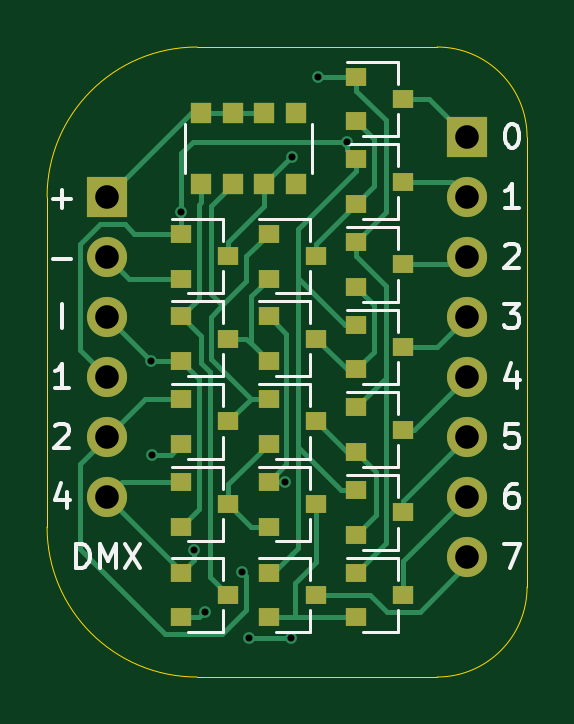
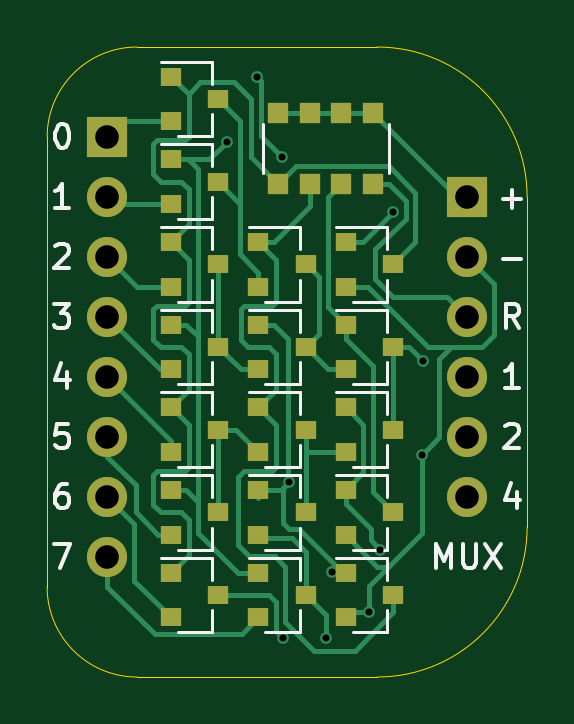
Circuit board: 11 layer files. Board 20.3 x 26.7 mm.
- bottom_copper: mux-B_Cu.gbl (16710 bytes)
- bottom_mask: mux-B_Mask.gbs (2784 bytes)
- paste: mux-B_Paste.gbp (2319 bytes)
- bottom_silk: mux-B_SilkS.gbo (10557 bytes)
- outline: mux-Edge_Cuts.gm1 (986 bytes)
- top_copper: mux-F_Cu.gtl (13049 bytes)
- top_mask: mux-F_Mask.gts (2775 bytes)
- paste: mux-F_Paste.gtp (2310 bytes)
- top_silk: mux-F_SilkS.gto (10339 bytes)
- drill: mux-NPTH.drl (273 bytes)
- drill: mux-PTH.drl (673 bytes)

=== bottom_copper: mux-B_Cu.gbl (16710 bytes, source omitted) ===
=== bottom_mask: mux-B_Mask.gbs ===
%TF.GenerationSoftware,KiCad,Pcbnew,(5.1.9)-1*%
%TF.CreationDate,2022-08-29T18:21:33+02:00*%
%TF.ProjectId,mux,6d75782e-6b69-4636-9164-5f7063625858,rev?*%
%TF.SameCoordinates,Original*%
%TF.FileFunction,Soldermask,Bot*%
%TF.FilePolarity,Negative*%
%FSLAX46Y46*%
G04 Gerber Fmt 4.6, Leading zero omitted, Abs format (unit mm)*
G04 Created by KiCad (PCBNEW (5.1.9)-1) date 2022-08-29 18:21:33*
%MOMM*%
%LPD*%
G01*
G04 APERTURE LIST*
%ADD10O,1.700000X1.700000*%
%ADD11R,1.700000X1.700000*%
%ADD12R,0.900000X0.900000*%
%ADD13R,0.900000X0.800000*%
G04 APERTURE END LIST*
D10*
%TO.C,J2*%
X136460000Y-59200000D03*
X136460000Y-56660000D03*
X136460000Y-54120000D03*
X136460000Y-51580000D03*
X136460000Y-49040000D03*
D11*
X136460000Y-46500000D03*
%TD*%
D10*
%TO.C,J1*%
X151700000Y-61740000D03*
X151700000Y-59200000D03*
X151700000Y-56660000D03*
X151700000Y-54120000D03*
X151700000Y-51580000D03*
X151700000Y-49040000D03*
X151700000Y-46500000D03*
D11*
X151700000Y-43960000D03*
%TD*%
D12*
%TO.C,RN2*%
X141790000Y-42950000D03*
X140450000Y-42950000D03*
X144450000Y-42950000D03*
X143110000Y-42950000D03*
X141790000Y-45950000D03*
X143110000Y-45950000D03*
X140450000Y-45950000D03*
X144450000Y-45950000D03*
%TD*%
D13*
%TO.C,Q34*%
X143300000Y-63350000D03*
X145300000Y-64300000D03*
X145300000Y-62400000D03*
%TD*%
%TO.C,Q33*%
X147000000Y-63350000D03*
X149000000Y-64300000D03*
X149000000Y-62400000D03*
%TD*%
%TO.C,Q32*%
X147000000Y-59850000D03*
X149000000Y-60800000D03*
X149000000Y-58900000D03*
%TD*%
%TO.C,Q31*%
X147000000Y-56350000D03*
X149000000Y-57300000D03*
X149000000Y-55400000D03*
%TD*%
%TO.C,Q30*%
X147000000Y-52850000D03*
X149000000Y-53800000D03*
X149000000Y-51900000D03*
%TD*%
%TO.C,Q29*%
X147000000Y-49350000D03*
X149000000Y-50300000D03*
X149000000Y-48400000D03*
%TD*%
%TO.C,Q28*%
X147000000Y-45850000D03*
X149000000Y-46800000D03*
X149000000Y-44900000D03*
%TD*%
%TO.C,Q27*%
X147000000Y-42350000D03*
X149000000Y-43300000D03*
X149000000Y-41400000D03*
%TD*%
%TO.C,Q26*%
X139600000Y-59850000D03*
X141600000Y-60800000D03*
X141600000Y-58900000D03*
%TD*%
%TO.C,Q25*%
X139600000Y-63350000D03*
X141600000Y-64300000D03*
X141600000Y-62400000D03*
%TD*%
%TO.C,Q24*%
X139600000Y-49350000D03*
X141600000Y-50300000D03*
X141600000Y-48400000D03*
%TD*%
%TO.C,Q23*%
X143300000Y-59850000D03*
X145300000Y-60800000D03*
X145300000Y-58900000D03*
%TD*%
%TO.C,Q22*%
X143300000Y-56350000D03*
X145300000Y-57300000D03*
X145300000Y-55400000D03*
%TD*%
%TO.C,Q21*%
X143300000Y-52850000D03*
X145300000Y-53800000D03*
X145300000Y-51900000D03*
%TD*%
%TO.C,Q20*%
X143300000Y-49350000D03*
X145300000Y-50300000D03*
X145300000Y-48400000D03*
%TD*%
%TO.C,Q19*%
X139600000Y-56350000D03*
X141600000Y-57300000D03*
X141600000Y-55400000D03*
%TD*%
%TO.C,Q18*%
X139600000Y-52850000D03*
X141600000Y-53800000D03*
X141600000Y-51900000D03*
%TD*%
M02*

=== paste: mux-B_Paste.gbp ===
%TF.GenerationSoftware,KiCad,Pcbnew,(5.1.9)-1*%
%TF.CreationDate,2022-08-29T18:21:33+02:00*%
%TF.ProjectId,mux,6d75782e-6b69-4636-9164-5f7063625858,rev?*%
%TF.SameCoordinates,Original*%
%TF.FileFunction,Paste,Bot*%
%TF.FilePolarity,Positive*%
%FSLAX46Y46*%
G04 Gerber Fmt 4.6, Leading zero omitted, Abs format (unit mm)*
G04 Created by KiCad (PCBNEW (5.1.9)-1) date 2022-08-29 18:21:33*
%MOMM*%
%LPD*%
G01*
G04 APERTURE LIST*
%ADD10R,0.900000X0.900000*%
%ADD11R,0.900000X0.800000*%
G04 APERTURE END LIST*
D10*
%TO.C,RN2*%
X141790000Y-42950000D03*
X140450000Y-42950000D03*
X144450000Y-42950000D03*
X143110000Y-42950000D03*
X141790000Y-45950000D03*
X143110000Y-45950000D03*
X140450000Y-45950000D03*
X144450000Y-45950000D03*
%TD*%
D11*
%TO.C,Q34*%
X143300000Y-63350000D03*
X145300000Y-64300000D03*
X145300000Y-62400000D03*
%TD*%
%TO.C,Q33*%
X147000000Y-63350000D03*
X149000000Y-64300000D03*
X149000000Y-62400000D03*
%TD*%
%TO.C,Q32*%
X147000000Y-59850000D03*
X149000000Y-60800000D03*
X149000000Y-58900000D03*
%TD*%
%TO.C,Q31*%
X147000000Y-56350000D03*
X149000000Y-57300000D03*
X149000000Y-55400000D03*
%TD*%
%TO.C,Q30*%
X147000000Y-52850000D03*
X149000000Y-53800000D03*
X149000000Y-51900000D03*
%TD*%
%TO.C,Q29*%
X147000000Y-49350000D03*
X149000000Y-50300000D03*
X149000000Y-48400000D03*
%TD*%
%TO.C,Q28*%
X147000000Y-45850000D03*
X149000000Y-46800000D03*
X149000000Y-44900000D03*
%TD*%
%TO.C,Q27*%
X147000000Y-42350000D03*
X149000000Y-43300000D03*
X149000000Y-41400000D03*
%TD*%
%TO.C,Q26*%
X139600000Y-59850000D03*
X141600000Y-60800000D03*
X141600000Y-58900000D03*
%TD*%
%TO.C,Q25*%
X139600000Y-63350000D03*
X141600000Y-64300000D03*
X141600000Y-62400000D03*
%TD*%
%TO.C,Q24*%
X139600000Y-49350000D03*
X141600000Y-50300000D03*
X141600000Y-48400000D03*
%TD*%
%TO.C,Q23*%
X143300000Y-59850000D03*
X145300000Y-60800000D03*
X145300000Y-58900000D03*
%TD*%
%TO.C,Q22*%
X143300000Y-56350000D03*
X145300000Y-57300000D03*
X145300000Y-55400000D03*
%TD*%
%TO.C,Q21*%
X143300000Y-52850000D03*
X145300000Y-53800000D03*
X145300000Y-51900000D03*
%TD*%
%TO.C,Q20*%
X143300000Y-49350000D03*
X145300000Y-50300000D03*
X145300000Y-48400000D03*
%TD*%
%TO.C,Q19*%
X139600000Y-56350000D03*
X141600000Y-57300000D03*
X141600000Y-55400000D03*
%TD*%
%TO.C,Q18*%
X139600000Y-52850000D03*
X141600000Y-53800000D03*
X141600000Y-51900000D03*
%TD*%
M02*

=== bottom_silk: mux-B_SilkS.gbo (10557 bytes, source omitted) ===
=== outline: mux-Edge_Cuts.gm1 ===
%TF.GenerationSoftware,KiCad,Pcbnew,(5.1.9)-1*%
%TF.CreationDate,2022-08-29T18:21:33+02:00*%
%TF.ProjectId,mux,6d75782e-6b69-4636-9164-5f7063625858,rev?*%
%TF.SameCoordinates,Original*%
%TF.FileFunction,Profile,NP*%
%FSLAX46Y46*%
G04 Gerber Fmt 4.6, Leading zero omitted, Abs format (unit mm)*
G04 Created by KiCad (PCBNEW (5.1.9)-1) date 2022-08-29 18:21:33*
%MOMM*%
%LPD*%
G01*
G04 APERTURE LIST*
%TA.AperFunction,Profile*%
%ADD10C,0.050000*%
%TD*%
G04 APERTURE END LIST*
D10*
X154240000Y-63010000D02*
G75*
G02*
X150430000Y-66820000I-3810000J0D01*
G01*
X150430000Y-40150000D02*
G75*
G02*
X154240000Y-43960000I0J-3810000D01*
G01*
X140270000Y-66820000D02*
G75*
G02*
X133920000Y-60470000I0J6350000D01*
G01*
X133920000Y-46500000D02*
G75*
G02*
X140270000Y-40150000I6350000J0D01*
G01*
X154240000Y-63010000D02*
X154240000Y-43960000D01*
X140270000Y-66820000D02*
X150430000Y-66820000D01*
X133920000Y-46500000D02*
X133920000Y-60470000D01*
X150430000Y-40150000D02*
X140270000Y-40150000D01*
M02*

=== top_copper: mux-F_Cu.gtl (13049 bytes, source omitted) ===
=== top_mask: mux-F_Mask.gts ===
%TF.GenerationSoftware,KiCad,Pcbnew,(5.1.9)-1*%
%TF.CreationDate,2022-08-29T18:21:33+02:00*%
%TF.ProjectId,mux,6d75782e-6b69-4636-9164-5f7063625858,rev?*%
%TF.SameCoordinates,Original*%
%TF.FileFunction,Soldermask,Top*%
%TF.FilePolarity,Negative*%
%FSLAX46Y46*%
G04 Gerber Fmt 4.6, Leading zero omitted, Abs format (unit mm)*
G04 Created by KiCad (PCBNEW (5.1.9)-1) date 2022-08-29 18:21:33*
%MOMM*%
%LPD*%
G01*
G04 APERTURE LIST*
%ADD10O,1.700000X1.700000*%
%ADD11R,1.700000X1.700000*%
%ADD12R,0.900000X0.800000*%
%ADD13R,0.900000X0.900000*%
G04 APERTURE END LIST*
D10*
%TO.C,J2*%
X136460000Y-59200000D03*
X136460000Y-56660000D03*
X136460000Y-54120000D03*
X136460000Y-51580000D03*
X136460000Y-49040000D03*
D11*
X136460000Y-46500000D03*
%TD*%
D10*
%TO.C,J1*%
X151700000Y-61740000D03*
X151700000Y-59200000D03*
X151700000Y-56660000D03*
X151700000Y-54120000D03*
X151700000Y-51580000D03*
X151700000Y-49040000D03*
X151700000Y-46500000D03*
D11*
X151700000Y-43960000D03*
%TD*%
D12*
%TO.C,Q11*%
X141600000Y-63350000D03*
X139600000Y-64300000D03*
X139600000Y-62400000D03*
%TD*%
%TO.C,Q10*%
X141600000Y-56000000D03*
X139600000Y-56950000D03*
X139600000Y-55050000D03*
%TD*%
%TO.C,Q9*%
X141600000Y-49000000D03*
X139600000Y-49950000D03*
X139600000Y-48050000D03*
%TD*%
%TO.C,Q17*%
X141600000Y-59500000D03*
X139600000Y-60450000D03*
X139600000Y-58550000D03*
%TD*%
%TO.C,Q16*%
X141600000Y-52500000D03*
X139600000Y-53450000D03*
X139600000Y-51550000D03*
%TD*%
%TO.C,Q15*%
X145300000Y-59500000D03*
X143300000Y-60450000D03*
X143300000Y-58550000D03*
%TD*%
%TO.C,Q14*%
X145300000Y-56000000D03*
X143300000Y-56950000D03*
X143300000Y-55050000D03*
%TD*%
%TO.C,Q13*%
X145300000Y-52500000D03*
X143300000Y-53450000D03*
X143300000Y-51550000D03*
%TD*%
%TO.C,Q12*%
X145300000Y-49000000D03*
X143300000Y-49950000D03*
X143300000Y-48050000D03*
%TD*%
%TO.C,Q8*%
X145300000Y-63350000D03*
X143300000Y-64300000D03*
X143300000Y-62400000D03*
%TD*%
%TO.C,Q7*%
X149000000Y-63350000D03*
X147000000Y-64300000D03*
X147000000Y-62400000D03*
%TD*%
%TO.C,Q6*%
X149000000Y-59850000D03*
X147000000Y-60800000D03*
X147000000Y-58900000D03*
%TD*%
%TO.C,Q5*%
X149000000Y-56350000D03*
X147000000Y-57300000D03*
X147000000Y-55400000D03*
%TD*%
%TO.C,Q4*%
X149000000Y-52850000D03*
X147000000Y-53800000D03*
X147000000Y-51900000D03*
%TD*%
%TO.C,Q3*%
X149000000Y-49350000D03*
X147000000Y-50300000D03*
X147000000Y-48400000D03*
%TD*%
%TO.C,Q2*%
X149000000Y-45850000D03*
X147000000Y-46800000D03*
X147000000Y-44900000D03*
%TD*%
%TO.C,Q1*%
X149000000Y-42350000D03*
X147000000Y-43300000D03*
X147000000Y-41400000D03*
%TD*%
D13*
%TO.C,RN1*%
X143110000Y-42950000D03*
X144450000Y-42950000D03*
X140450000Y-42950000D03*
X141790000Y-42950000D03*
X143110000Y-45950000D03*
X141790000Y-45950000D03*
X144450000Y-45950000D03*
X140450000Y-45950000D03*
%TD*%
M02*

=== paste: mux-F_Paste.gtp ===
%TF.GenerationSoftware,KiCad,Pcbnew,(5.1.9)-1*%
%TF.CreationDate,2022-08-29T18:21:33+02:00*%
%TF.ProjectId,mux,6d75782e-6b69-4636-9164-5f7063625858,rev?*%
%TF.SameCoordinates,Original*%
%TF.FileFunction,Paste,Top*%
%TF.FilePolarity,Positive*%
%FSLAX46Y46*%
G04 Gerber Fmt 4.6, Leading zero omitted, Abs format (unit mm)*
G04 Created by KiCad (PCBNEW (5.1.9)-1) date 2022-08-29 18:21:33*
%MOMM*%
%LPD*%
G01*
G04 APERTURE LIST*
%ADD10R,0.900000X0.800000*%
%ADD11R,0.900000X0.900000*%
G04 APERTURE END LIST*
D10*
%TO.C,Q11*%
X141600000Y-63350000D03*
X139600000Y-64300000D03*
X139600000Y-62400000D03*
%TD*%
%TO.C,Q10*%
X141600000Y-56000000D03*
X139600000Y-56950000D03*
X139600000Y-55050000D03*
%TD*%
%TO.C,Q9*%
X141600000Y-49000000D03*
X139600000Y-49950000D03*
X139600000Y-48050000D03*
%TD*%
%TO.C,Q17*%
X141600000Y-59500000D03*
X139600000Y-60450000D03*
X139600000Y-58550000D03*
%TD*%
%TO.C,Q16*%
X141600000Y-52500000D03*
X139600000Y-53450000D03*
X139600000Y-51550000D03*
%TD*%
%TO.C,Q15*%
X145300000Y-59500000D03*
X143300000Y-60450000D03*
X143300000Y-58550000D03*
%TD*%
%TO.C,Q14*%
X145300000Y-56000000D03*
X143300000Y-56950000D03*
X143300000Y-55050000D03*
%TD*%
%TO.C,Q13*%
X145300000Y-52500000D03*
X143300000Y-53450000D03*
X143300000Y-51550000D03*
%TD*%
%TO.C,Q12*%
X145300000Y-49000000D03*
X143300000Y-49950000D03*
X143300000Y-48050000D03*
%TD*%
%TO.C,Q8*%
X145300000Y-63350000D03*
X143300000Y-64300000D03*
X143300000Y-62400000D03*
%TD*%
%TO.C,Q7*%
X149000000Y-63350000D03*
X147000000Y-64300000D03*
X147000000Y-62400000D03*
%TD*%
%TO.C,Q6*%
X149000000Y-59850000D03*
X147000000Y-60800000D03*
X147000000Y-58900000D03*
%TD*%
%TO.C,Q5*%
X149000000Y-56350000D03*
X147000000Y-57300000D03*
X147000000Y-55400000D03*
%TD*%
%TO.C,Q4*%
X149000000Y-52850000D03*
X147000000Y-53800000D03*
X147000000Y-51900000D03*
%TD*%
%TO.C,Q3*%
X149000000Y-49350000D03*
X147000000Y-50300000D03*
X147000000Y-48400000D03*
%TD*%
%TO.C,Q2*%
X149000000Y-45850000D03*
X147000000Y-46800000D03*
X147000000Y-44900000D03*
%TD*%
%TO.C,Q1*%
X149000000Y-42350000D03*
X147000000Y-43300000D03*
X147000000Y-41400000D03*
%TD*%
D11*
%TO.C,RN1*%
X143110000Y-42950000D03*
X144450000Y-42950000D03*
X140450000Y-42950000D03*
X141790000Y-42950000D03*
X143110000Y-45950000D03*
X141790000Y-45950000D03*
X144450000Y-45950000D03*
X140450000Y-45950000D03*
%TD*%
M02*

=== top_silk: mux-F_SilkS.gto (10339 bytes, source omitted) ===
=== drill: mux-NPTH.drl ===
M48
; DRILL file {KiCad (5.1.9)-1} date 08/29/22 18:21:36
; FORMAT={-:-/ absolute / metric / decimal}
; #@! TF.CreationDate,2022-08-29T18:21:36+02:00
; #@! TF.GenerationSoftware,Kicad,Pcbnew,(5.1.9)-1
; #@! TF.FileFunction,NonPlated,1,2,NPTH
FMAT,2
METRIC
%
G90
G05
T0
M30

=== drill: mux-PTH.drl ===
M48
; DRILL file {KiCad (5.1.9)-1} date 08/29/22 18:21:36
; FORMAT={-:-/ absolute / metric / decimal}
; #@! TF.CreationDate,2022-08-29T18:21:36+02:00
; #@! TF.GenerationSoftware,Kicad,Pcbnew,(5.1.9)-1
; #@! TF.FileFunction,Plated,1,2,PTH
FMAT,2
METRIC
T1C0.300
T2C1.000
%
G90
G05
T1
X138.33Y-53.45
X138.38Y-57.4
X139.6Y-47.14
X140.134Y-61.444
X140.6Y-64.05
X142.175Y-62.375
X142.452Y-65.149
X144.0Y-58.565
X144.25Y-65.165
X144.3Y-44.8
X145.37Y-41.4
X146.625Y-44.15
T2
X136.46Y-46.5
X136.46Y-49.04
X136.46Y-51.58
X136.46Y-54.12
X136.46Y-56.66
X136.46Y-59.2
X151.7Y-43.96
X151.7Y-46.5
X151.7Y-49.04
X151.7Y-51.58
X151.7Y-54.12
X151.7Y-56.66
X151.7Y-59.2
X151.7Y-61.74
T0
M30

